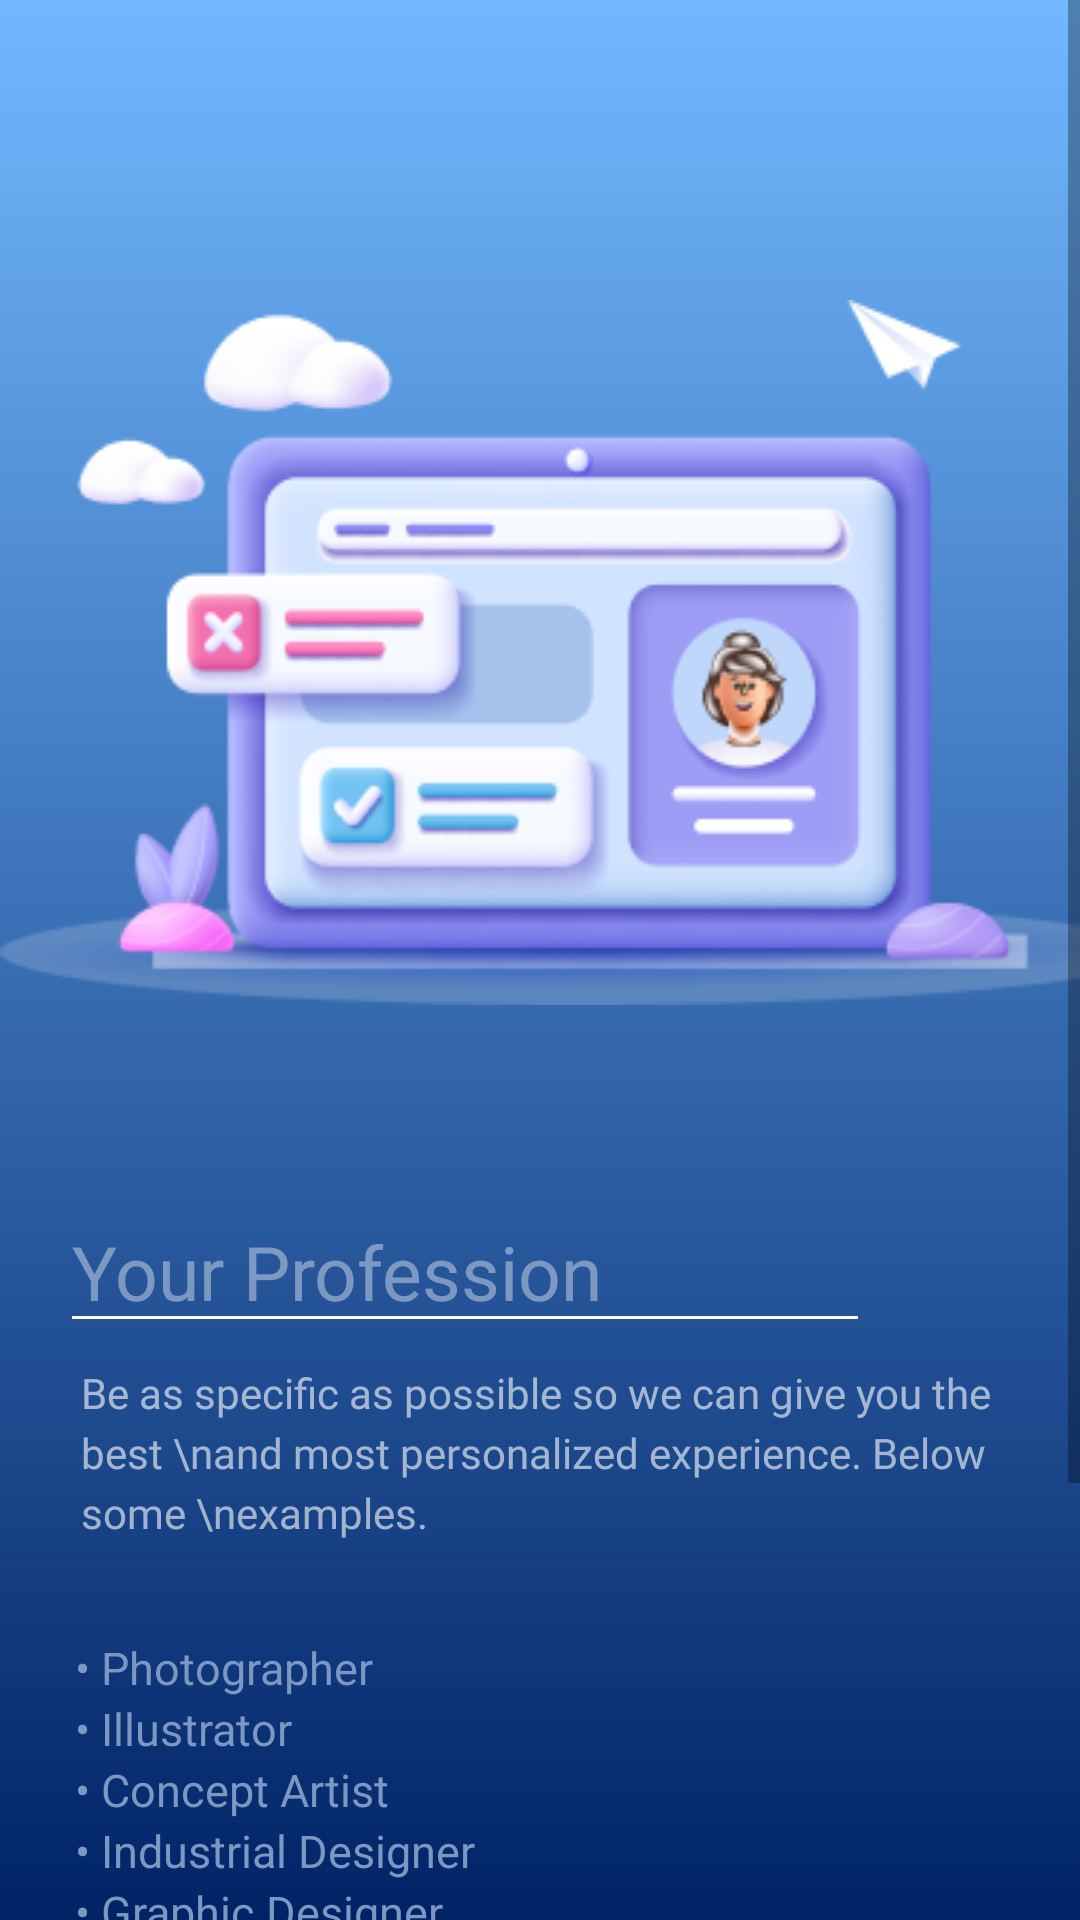

The Android layout XML behind this screen, and the referenced resources:
<!-- AndroidManifest.xml: application theme Theme.Credentials -->
<!-- res/layout/activity_onboarding_profession.xml -->
<?xml version="1.0" encoding="utf-8"?>
<ScrollView xmlns:android="http://schemas.android.com/apk/res/android"
    xmlns:app="http://schemas.android.com/apk/res-auto"
    xmlns:tools="http://schemas.android.com/tools"
    android:layout_width="match_parent"
    android:layout_height="match_parent"
    android:background="@drawable/onboarding_bg"
    android:backgroundTint="@null"
    tools:context=".Onboarding_profession_Activity">


    <androidx.constraintlayout.widget.ConstraintLayout
        android:layout_width="match_parent"
        android:layout_height="wrap_content">


        <ImageView
            android:id="@+id/ic_group"
            android:layout_width="match_parent"
            android:layout_height="wrap_content"
            android:src="@drawable/ic_group2"
            android:layout_marginTop="100dp"
            app:layout_constraintTop_toTopOf="parent"
            app:layout_constraintStart_toStartOf="parent"
            app:layout_constraintEnd_toEndOf="parent"
            android:scaleType="fitXY"/>


        <TextView
            android:id="@+id/tv_im"
            android:layout_width="match_parent"
            android:layout_height="wrap_content"
            android:textColor="#FFFFFF"
            android:textStyle="italic|bold"
            android:textFontWeight="700"
            android:lineHeight="25sp"
            android:fontFamily="@font/ubuntu"
            app:layout_constraintTop_toBottomOf="@id/ic_group"
            app:layout_constraintStart_toStartOf="parent"
            android:layout_marginTop="15dp"
            android:textSize="20sp"
            android:layout_marginStart="25dp"
            tools:targetApi="p" />


        <EditText
            android:id="@+id/et_name"
            android:layout_width="match_parent"
            android:layout_height="wrap_content"
            app:layout_constraintTop_toBottomOf="@id/tv_im"
            android:layout_marginTop="20dp"
            app:layout_constraintStart_toStartOf="parent"
            android:layout_marginStart="20dp"
            android:hint="Your Profession"
            android:inputType="textPersonName"
            android:textColorHint="#66FFFFFF"
            android:backgroundTint="#FFFFFF"
            android:textColor="#CCFFFFFF"
            android:textFontWeight="500"
            android:textSize="25sp"
            android:lineHeight="25sp"
            app:layout_constraintEnd_toEndOf="parent"
            android:layout_marginEnd="70dp"
            android:autofillHints=""
            tools:targetApi="p" />


        <TextView
            android:id="@+id/tv1"
            android:layout_width="match_parent"
            android:layout_height="wrap_content"
            app:layout_constraintTop_toBottomOf="@id/et_name"
            android:layout_marginTop="5dp"
            android:layout_marginStart="25dp"
            android:layout_marginEnd="10dp"
            android:textColor="#99FFFFFF"
            android:textSize="14sp"
            android:text="Be as specific as possible so we can give you the best \nand most personalized experience. Below some \nexamples."
            android:lineHeight="20sp"
            android:padding="2dp"
            android:fontFamily="@font/ubuntu"
            tools:targetApi="p" />

       <TextView
           android:id="@+id/tv2"
           android:layout_width="wrap_content"
           android:layout_height="wrap_content"
           app:layout_constraintTop_toBottomOf="@id/tv1"
           android:layout_marginTop="30dp"
           app:layout_constraintStart_toStartOf="parent"
           android:layout_marginStart="25dp"
           android:lineHeight="20sp"
           android:textFontWeight="500"
           android:textSize="15sp"
           android:text="&#8226; Photographer"
           android:textColor="#7C97C1"
           tools:targetApi="p" />

        <TextView
            android:id="@+id/tv3"
            android:layout_width="wrap_content"
            android:layout_height="wrap_content"
            app:layout_constraintTop_toBottomOf="@id/tv2"
            app:layout_constraintStart_toStartOf="parent"
            android:layout_marginStart="25dp"
            android:lineHeight="20sp"
            android:textFontWeight="500"
            android:textSize="15sp"
            android:text="&#8226; Illustrator"
            android:textColor="#7C97C1"
            tools:targetApi="p" />

        <TextView
            android:id="@+id/tv4"
            android:layout_width="wrap_content"
            android:layout_height="wrap_content"
            app:layout_constraintTop_toBottomOf="@id/tv3"
            app:layout_constraintStart_toStartOf="parent"
            android:layout_marginStart="25dp"
            android:lineHeight="20sp"
            android:textFontWeight="500"
            android:textSize="15sp"
            android:text="&#8226; Concept Artist"
            android:textColor="#7C97C1"
            tools:targetApi="p" />

        <TextView
            android:id="@+id/tv5"
            android:layout_width="wrap_content"
            android:layout_height="wrap_content"
            app:layout_constraintTop_toBottomOf="@id/tv4"
            app:layout_constraintStart_toStartOf="parent"
            android:layout_marginStart="25dp"
            android:lineHeight="20sp"
            android:textFontWeight="500"
            android:textSize="15sp"
            android:text="&#8226; Industrial Designer"
            android:textColor="#7C97C1"
            tools:targetApi="p" />

        <TextView
            android:id="@+id/tv6"
            android:layout_width="wrap_content"
            android:layout_height="wrap_content"
            app:layout_constraintTop_toBottomOf="@id/tv5"
            app:layout_constraintStart_toStartOf="parent"
            android:layout_marginStart="25dp"
            android:lineHeight="20sp"
            android:textFontWeight="500"
            android:textSize="15sp"
            android:text="&#8226; Graphic Designer"
            android:textColor="#7C97C1"
            tools:targetApi="p" />

        <TextView
            android:id="@+id/tv7"
            android:layout_width="wrap_content"
            android:layout_height="wrap_content"
            app:layout_constraintTop_toBottomOf="@id/tv6"
            app:layout_constraintStart_toStartOf="parent"
            android:layout_marginStart="25dp"
            android:lineHeight="20sp"
            android:textFontWeight="500"
            android:textSize="15sp"
            android:text="&#8226; 3D Designer"
            android:textColor="#7C97C1"
            tools:targetApi="p" />

        <TextView
            android:id="@+id/tv8"
            android:layout_width="wrap_content"
            android:layout_height="wrap_content"
            app:layout_constraintTop_toBottomOf="@id/tv7"
            app:layout_constraintStart_toStartOf="parent"
            android:layout_marginStart="25dp"
            android:lineHeight="20sp"
            android:textFontWeight="500"
            android:textSize="15sp"
            android:text="&#8226; UX Designer"
            android:textColor="#7C97C1"
            tools:targetApi="p" />

        <TextView
            android:id="@+id/tv9"
            android:layout_width="wrap_content"
            android:layout_height="wrap_content"
            app:layout_constraintTop_toBottomOf="@id/tv8"
            app:layout_constraintStart_toStartOf="parent"
            android:layout_marginStart="25dp"
            android:lineHeight="20sp"
            android:textFontWeight="500"
            android:textSize="15sp"
            android:text="&#8226; Architect"
            android:textColor="#7C97C1"
            tools:targetApi="p" />

        <TextView
            android:id="@+id/tv10"
            android:layout_width="wrap_content"
            android:layout_height="wrap_content"
            app:layout_constraintTop_toBottomOf="@id/tv9"
            app:layout_constraintStart_toStartOf="parent"
            android:layout_marginStart="25dp"
            android:lineHeight="20sp"
            android:textFontWeight="500"
            android:textSize="15sp"
            android:text="&#8226; Motion Designer"
            android:textColor="#7C97C1"
            tools:targetApi="p" />




        <com.google.android.material.button.MaterialButton
            android:id="@+id/bt_next"
            android:layout_width="120dp"
            android:layout_height="45dp"
            android:layout_marginTop="25dp"
            android:layout_gravity="center"
            android:background="@drawable/next_btn_bg"
            app:backgroundTint="@null"
            app:layout_constraintEnd_toEndOf="parent"
            android:layout_marginEnd="15dp"
            android:text="Next"
            android:textColor="#E6FFFFFF"
            android:textStyle="bold"
            android:padding="5dp"
            android:textAllCaps="false"
            android:textSize="18sp"
            android:textFontWeight="500"
            android:lineHeight="30sp"
            android:layout_marginBottom="30dp"
            app:layout_constraintBottom_toBottomOf="parent"
            app:layout_constraintTop_toBottomOf="@id/tv10"
            tools:targetApi="p" />


    </androidx.constraintlayout.widget.ConstraintLayout>



</ScrollView>
<!-- resources referenced by this layout -->
<resources>
  <!-- drawable ic_group2: png bitmap (drawable, 36668 bytes) -->
  <!-- drawable onboarding_bg (drawable) -->
  <?xml version="1.0" encoding="utf-8"?>
  <shape xmlns:android="http://schemas.android.com/apk/res/android">
  
      <gradient
          android:angle="90"
          android:startX="75"
          android:startY="40"
          android:startColor="#002366"
          android:endColor="#71B8FF"
          android:type="linear" />
  
  </shape>
  <style name="Theme.Credentials" parent="Theme.MaterialComponents.DayNight.DarkActionBar">
          
          <item name="colorPrimary">@color/purple_500</item>
          <item name="colorPrimaryVariant">@color/purple_700</item>
          <item name="colorOnPrimary">@color/white</item>
          
          <item name="colorSecondary">@color/teal_200</item>
          <item name="colorSecondaryVariant">@color/teal_700</item>
          <item name="colorOnSecondary">@color/black</item>
          
          <item name="android:statusBarColor">?attr/colorPrimaryVariant</item>
  
          
          <item name="popupMenuBackground">@drawable/option_menu_bg</item>
          <item name="android:itemTextAppearance">@style/changeTextColor</item>
  
          <item name="android:popupMenuStyle">@style/MyPopup</item>
  
          <item name="android:textAppearanceLargePopupMenu">@style/MytextAppearanceLargePopupMenu</item>
  
         <item name="android:popupElevation">20dp</item>
          <item name="actionOverflowButtonStyle">@style/MyOverflowButtonStyle</item>
  
  
      </style>
  <color name="purple_500">#FF6200EE</color>
  <color name="purple_700">#002366</color>
  <color name="white">#FFFFFFFF</color>
  <color name="teal_200">#FF03DAC5</color>
  <color name="teal_700">#FF018786</color>
  <color name="black">#FF000000</color>
  <!-- drawable option_menu_bg (drawable) -->
  <vector android:autoMirrored="true" android:height="256dp"
      android:viewportHeight="256" android:viewportWidth="202"
      android:width="202dp" xmlns:android="http://schemas.android.com/apk/res/android">
      <path android:fillColor="#252627" android:pathData="M2,2H202V252H12C6.48,252 2,247.52 2,242V2Z"/>
  </vector>
  <style name="changeTextColor" parent="android:style/TextAppearance.Widget.IconMenu.Item">
          <item name="android:textColor">#C8C8C8</item>
          <item name="android:fontFamily">@font/ubuntu</item>
          <item name="android:textSize">16sp</item>
      </style>
  <style name="MyPopup" parent="@android:style/Widget.PopupMenu">
          <item name="android:popupBackground">@drawable/option_menu_bg</item>
  
      </style>
  <style name="MytextAppearanceLargePopupMenu" parent="android:TextAppearance.DeviceDefault.Widget.ActionBar.Subtitle">
          <item name="android:textColor">#C8C8C8</item>
          <item name="android:fontFamily">@font/ubuntu</item>
          <item name="android:textSize">16sp</item>
      </style>
  <style name="MyOverflowButtonStyle" parent="Widget.AppCompat.ActionButton.Overflow">
          <item name="android:tint">#ffff</item>
      </style>
</resources>
